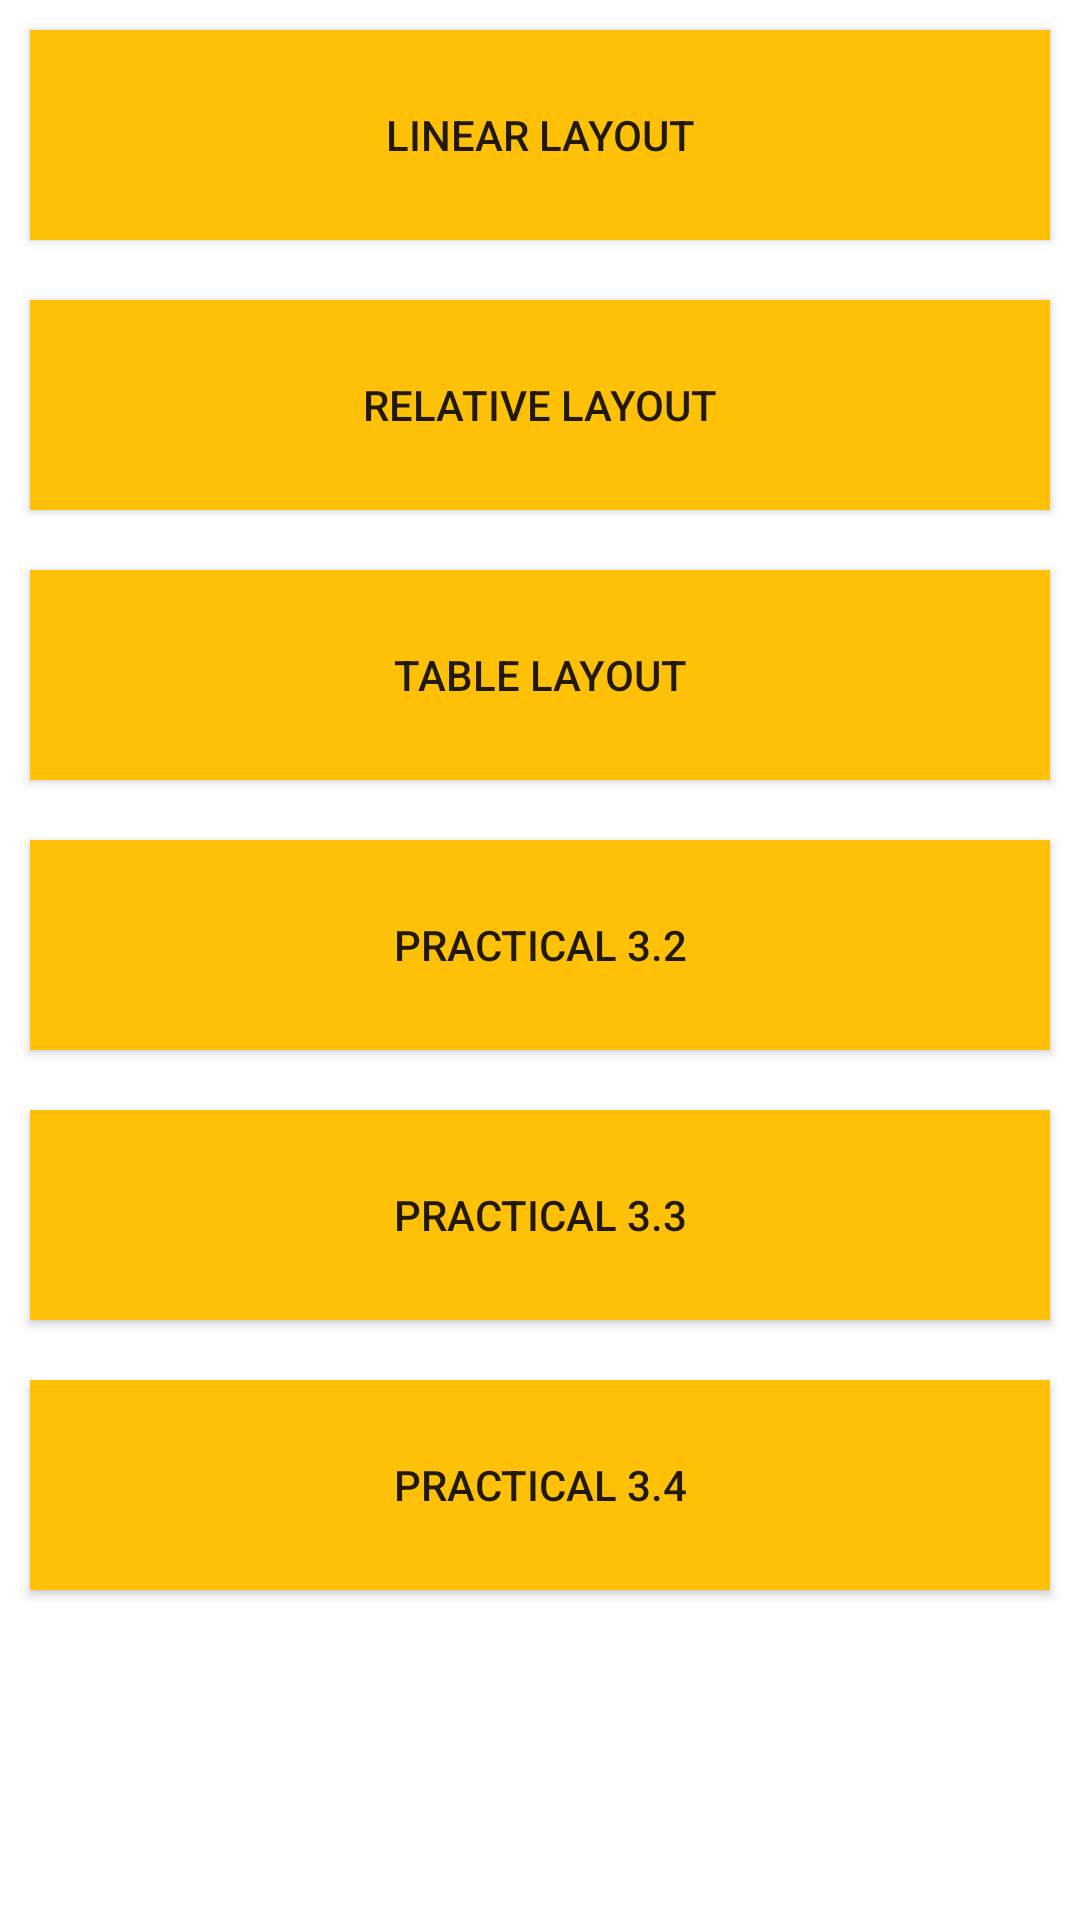

This screen was rendered from an Android layout file. Write that file and the resources it references.
<!-- AndroidManifest.xml: application theme Theme.AMP2022 -->
<!-- res/layout/activity_practical3.xml -->
<?xml version="1.0" encoding="utf-8"?>
<LinearLayout xmlns:android="http://schemas.android.com/apk/res/android"
    xmlns:app="http://schemas.android.com/apk/res-auto"
    xmlns:tools="http://schemas.android.com/tools"
    android:layout_width="match_parent"
    android:layout_height="match_parent"
    android:layout_margin="10dp"
    android:orientation="vertical"
    tools:context=".Practical_3">

    <Button
        android:id="@+id/btnPractical_3_1"
        android:layout_width="match_parent"
        android:layout_height="70dp"
        android:layout_margin="10dp"
        android:background="@color/colorAccent"
        android:text="Linear Layout" />

    <Button
        android:id="@+id/btnPractical_3_2"
        android:layout_width="match_parent"
        android:layout_height="70dp"
        android:layout_margin="10dp"
        android:background="@color/colorAccent"
        android:text="Relative Layout" />

    <Button
        android:id="@+id/btnPractical_3_3"
        android:layout_width="match_parent"
        android:layout_height="70dp"
        android:layout_margin="10dp"
        android:background="@color/colorAccent"
        android:text="Table Layout" />

    <Button
        android:id="@+id/btnPractical_3_4"
        android:layout_width="match_parent"
        android:layout_height="70dp"
        android:layout_margin="10dp"
        android:background="@color/colorAccent"
        android:text="Practical 3.2" />

    <Button
        android:id="@+id/btnPractical_3_5"
        android:layout_width="match_parent"
        android:layout_height="70dp"
        android:layout_margin="10dp"
        android:background="@color/colorAccent"
        android:text="Practical 3.3" />

    <Button
        android:id="@+id/btnPractical_3_6"
        android:layout_width="match_parent"
        android:layout_height="70dp"
        android:layout_margin="10dp"
        android:background="@color/colorAccent"
        android:text="Practical 3.4" />
</LinearLayout>
<!-- resources referenced by this layout -->
<resources>
  <color name="colorAccent">#FFC107</color>
  <style name="Theme.AMP2022" parent="Theme.MaterialComponents.DayNight.DarkActionBar">
          
          <item name="colorPrimary">@color/purple_500</item>
          <item name="colorPrimaryVariant">@color/purple_700</item>
          <item name="colorOnPrimary">@color/white</item>
          
          <item name="colorSecondary">@color/teal_200</item>
          <item name="colorSecondaryVariant">@color/teal_700</item>
          <item name="colorOnSecondary">@color/black</item>
          
          <item name="android:statusBarColor" tools:targetApi="l">?attr/colorPrimaryVariant</item>
          
      </style>
  <!-- not gathered from this repository: default colours our renderer supplied (Android Studio template values) -->
  <color name="purple_500">#FF6200EE</color>
  <color name="purple_700">#FF3700B3</color>
  <color name="teal_200">#FF03DAC5</color>
  <color name="teal_700">#FF018786</color>
  <color name="black">#FF000000</color>
  <color name="white">#FFFFFFFF</color>
</resources>
